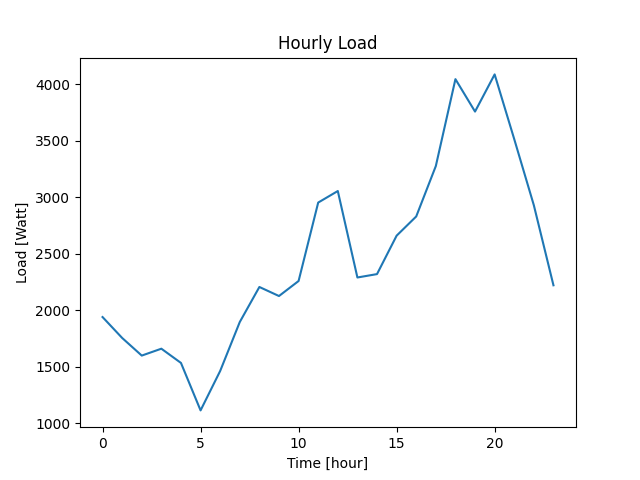

The data file committed next to this chart (first rows):
Datetime, Load
2022-04-07 10:40:44, 1940
2022-04-07 11:40:44, 1755
2022-04-07 12:40:44, 1599
2022-04-07 13:40:44, 1660
2022-04-07 14:40:44, 1534
2022-04-07 15:40:44, 1114
2022-04-07 16:40:44, 1463
2022-04-07 17:40:44, 1896
2022-04-07 18:40:44, 2206
2022-04-07 19:40:44, 2126
2022-04-07 20:40:44, 2259
2022-04-07 21:40:44, 2953
2022-04-07 22:40:44, 3055
2022-04-07 23:40:44, 2290
2022-04-08 00:40:44, 2320
2022-04-08 01:40:44, 2660
2022-04-08 02:40:44, 2830
2022-04-08 03:40:44, 3276
2022-04-08 04:40:44, 4045
2022-04-08 05:40:44, 3758
2022-04-08 06:40:44, 4087
2022-04-08 07:40:44, 3514
2022-04-08 08:40:44, 2929
2022-04-08 09:40:44, 2221
